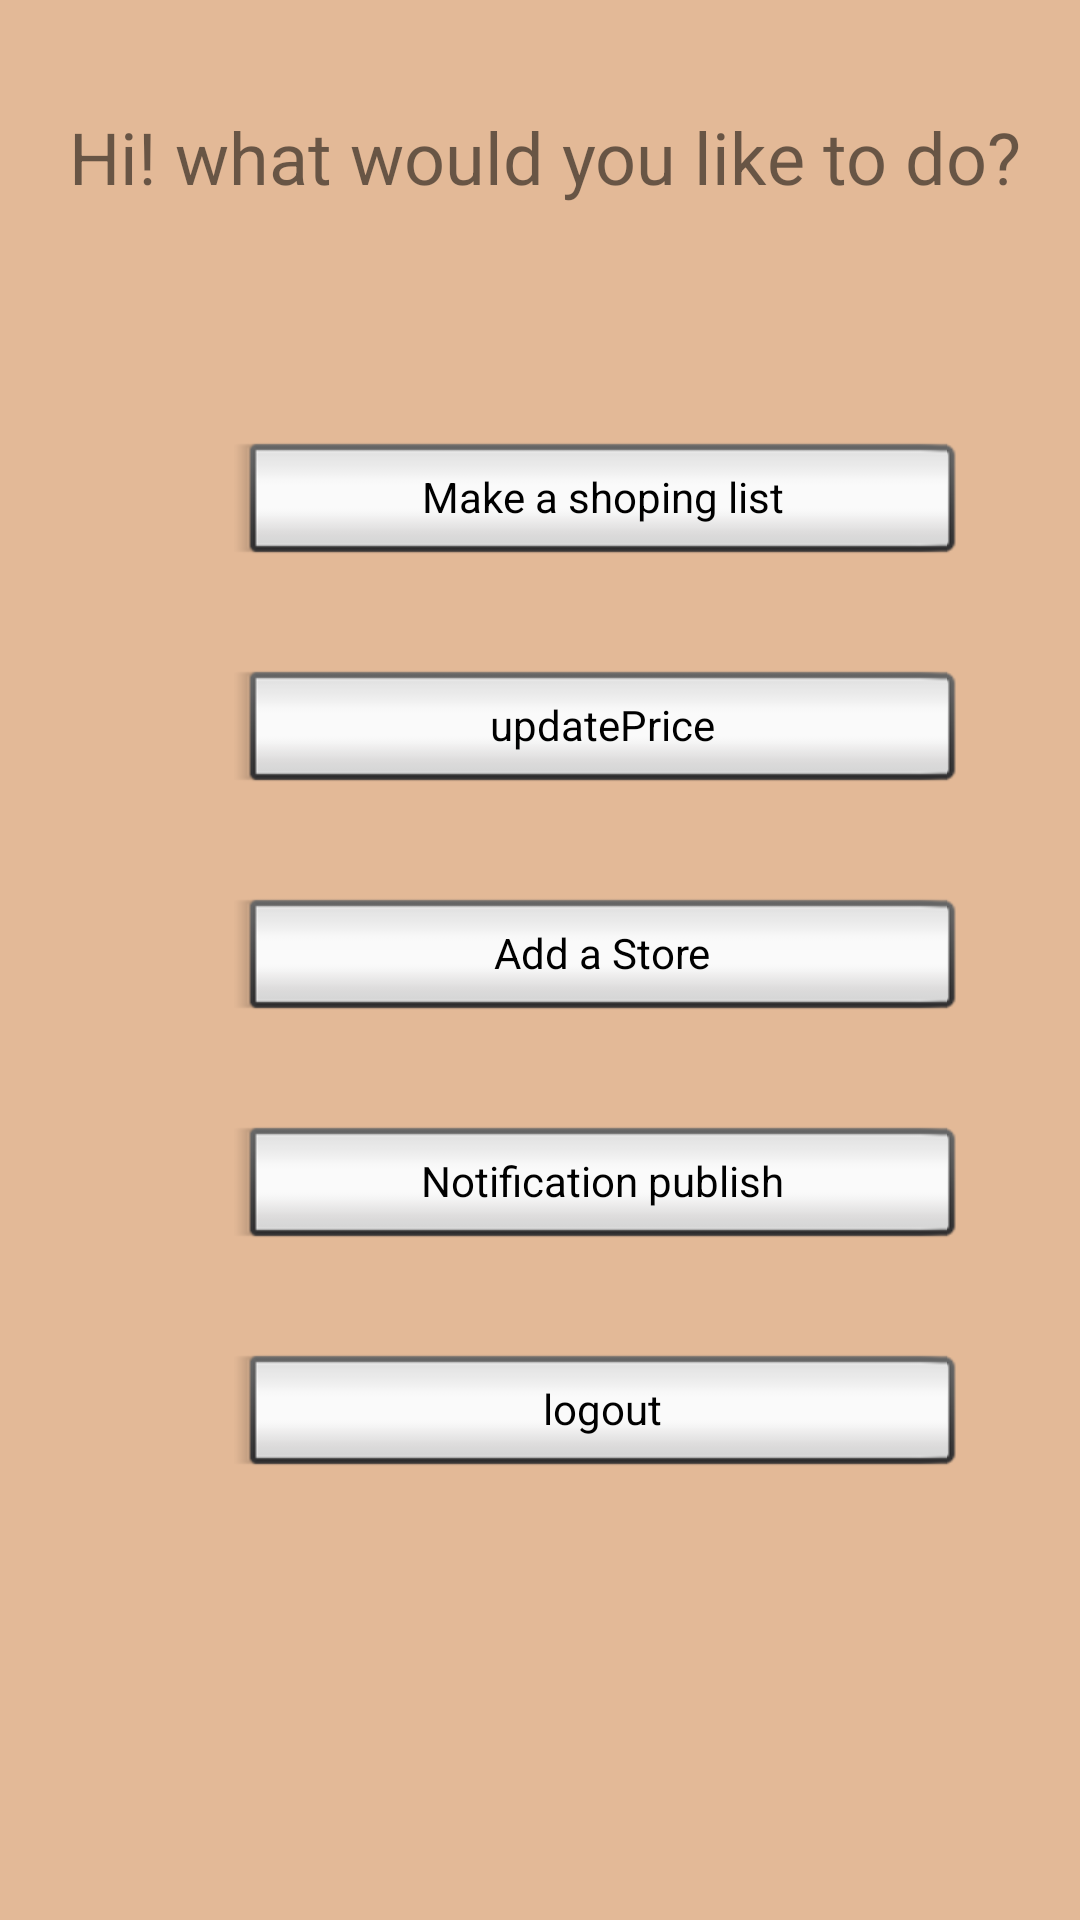

The Android layout XML behind this screen, and the referenced resources:
<!-- AndroidManifest.xml: application theme AppTheme -->
<!-- res/layout/activity_manager.xml -->
<?xml version="1.0" encoding="utf-8"?>
<LinearLayout xmlns:android="http://schemas.android.com/apk/res/android"
    xmlns:app="http://schemas.android.com/apk/res-auto"
    xmlns:tools="http://schemas.android.com/tools"
    android:layout_width="match_parent"
    android:layout_height="match_parent"
    android:background="@color/colorAccent"
    tools:context=".Activities.managerActivity"
    android:orientation="vertical">

    <TextView
        android:id="@+id/textView4"
        android:layout_width="339dp"
        android:layout_height="58dp"
        android:layout_marginStart="23dp"
        android:layout_marginTop="36dp"
        android:layout_marginEnd="22dp"
        android:layout_marginBottom="50dp"
        android:background="@android:color/transparent"
        android:text="Hi! what would you like to do?"
        android:textSize="24sp"/>


    <Button
        android:id="@+id/button_makeListManager"
        style="@android:style/Widget.Button.Inset"
        android:layout_width="243dp"
        android:layout_height="wrap_content"
        android:layout_marginStart="78dp"
        android:layout_marginEnd="63dp"
        android:onClick="makeListBTN"
        android:text="Make a shoping list" />

    <Button
        android:id="@+id/button_updatePrice"
        style="@android:style/Widget.Button.Inset"
        android:layout_width="243dp"
        android:layout_height="wrap_content"
        android:layout_marginStart="78dp"
        android:layout_marginTop="28dp"
        android:layout_marginEnd="63dp"
        android:text="updatePrice"
        android:onClick="updatePrice" />

    <Button
        android:id="@+id/button_addStore"
        style="@android:style/Widget.Button.Inset"
        android:layout_width="243dp"
        android:layout_height="wrap_content"
        android:layout_marginStart="78dp"
        android:layout_marginTop="28dp"
        android:layout_marginEnd="63dp"
        android:text="Add a Store"/>

    <Button
        android:id="@+id/button_notif"
        style="@android:style/Widget.Button.Inset"
        android:layout_width="243dp"
        android:layout_height="wrap_content"
        android:layout_marginStart="78dp"
        android:layout_marginTop="28dp"
        android:layout_marginEnd="63dp"
        android:onClick="notif"
        android:text="Notification publish"/>

    <Button
        android:id="@+id/btn_logoutManager"
        style="@android:style/Widget.Button.Inset"
        android:layout_width="243dp"
        android:layout_height="wrap_content"
        android:layout_marginStart="78dp"
        android:layout_marginTop="28dp"
        android:layout_marginEnd="63dp"
        android:layout_marginBottom="4dp"
        android:onClick="logoutBTN"
        android:text="logout"/>

</LinearLayout>
<!-- resources referenced by this layout -->
<resources>
  <color name="colorAccent">#bbdca374</color>
  <style name="AppTheme" parent="Theme.AppCompat.Light.DarkActionBar">
          
          <item name="colorPrimary">@color/colorPrimary</item>
          <item name="colorPrimaryDark">@color/colorPrimaryDark</item>
          <item name="colorAccent">@color/colorAccent</item>
      </style>
  <color name="colorPrimary">#008577</color>
  <color name="colorPrimaryDark">#00574B</color>
</resources>
